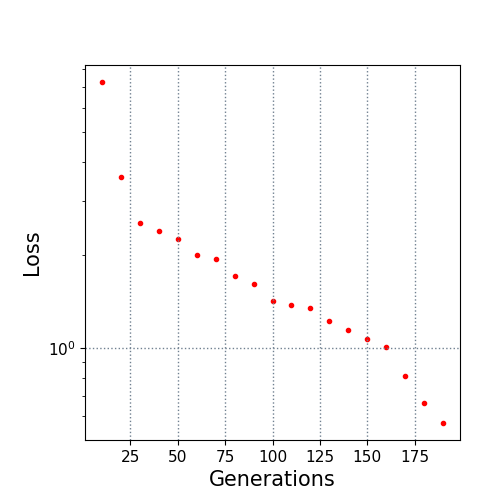

Source data for this figure (header and first rows):
10.0, 7.274633
20.0, 3.59
30.0, 2.54
40.0, 2.399
50.0, 2.255
60.0, 2
70.0, 1.946
80.0, 1.711
90.0, 1.607
100.0, 1.419
110.0, 1.383
120.0, 1.352
130.0, 1.227
140.0, 1.145
150.0, 1.072
160.0, 1.005
170.0, 0.8129
180.0, 0.6612
190.0, 0.5716
